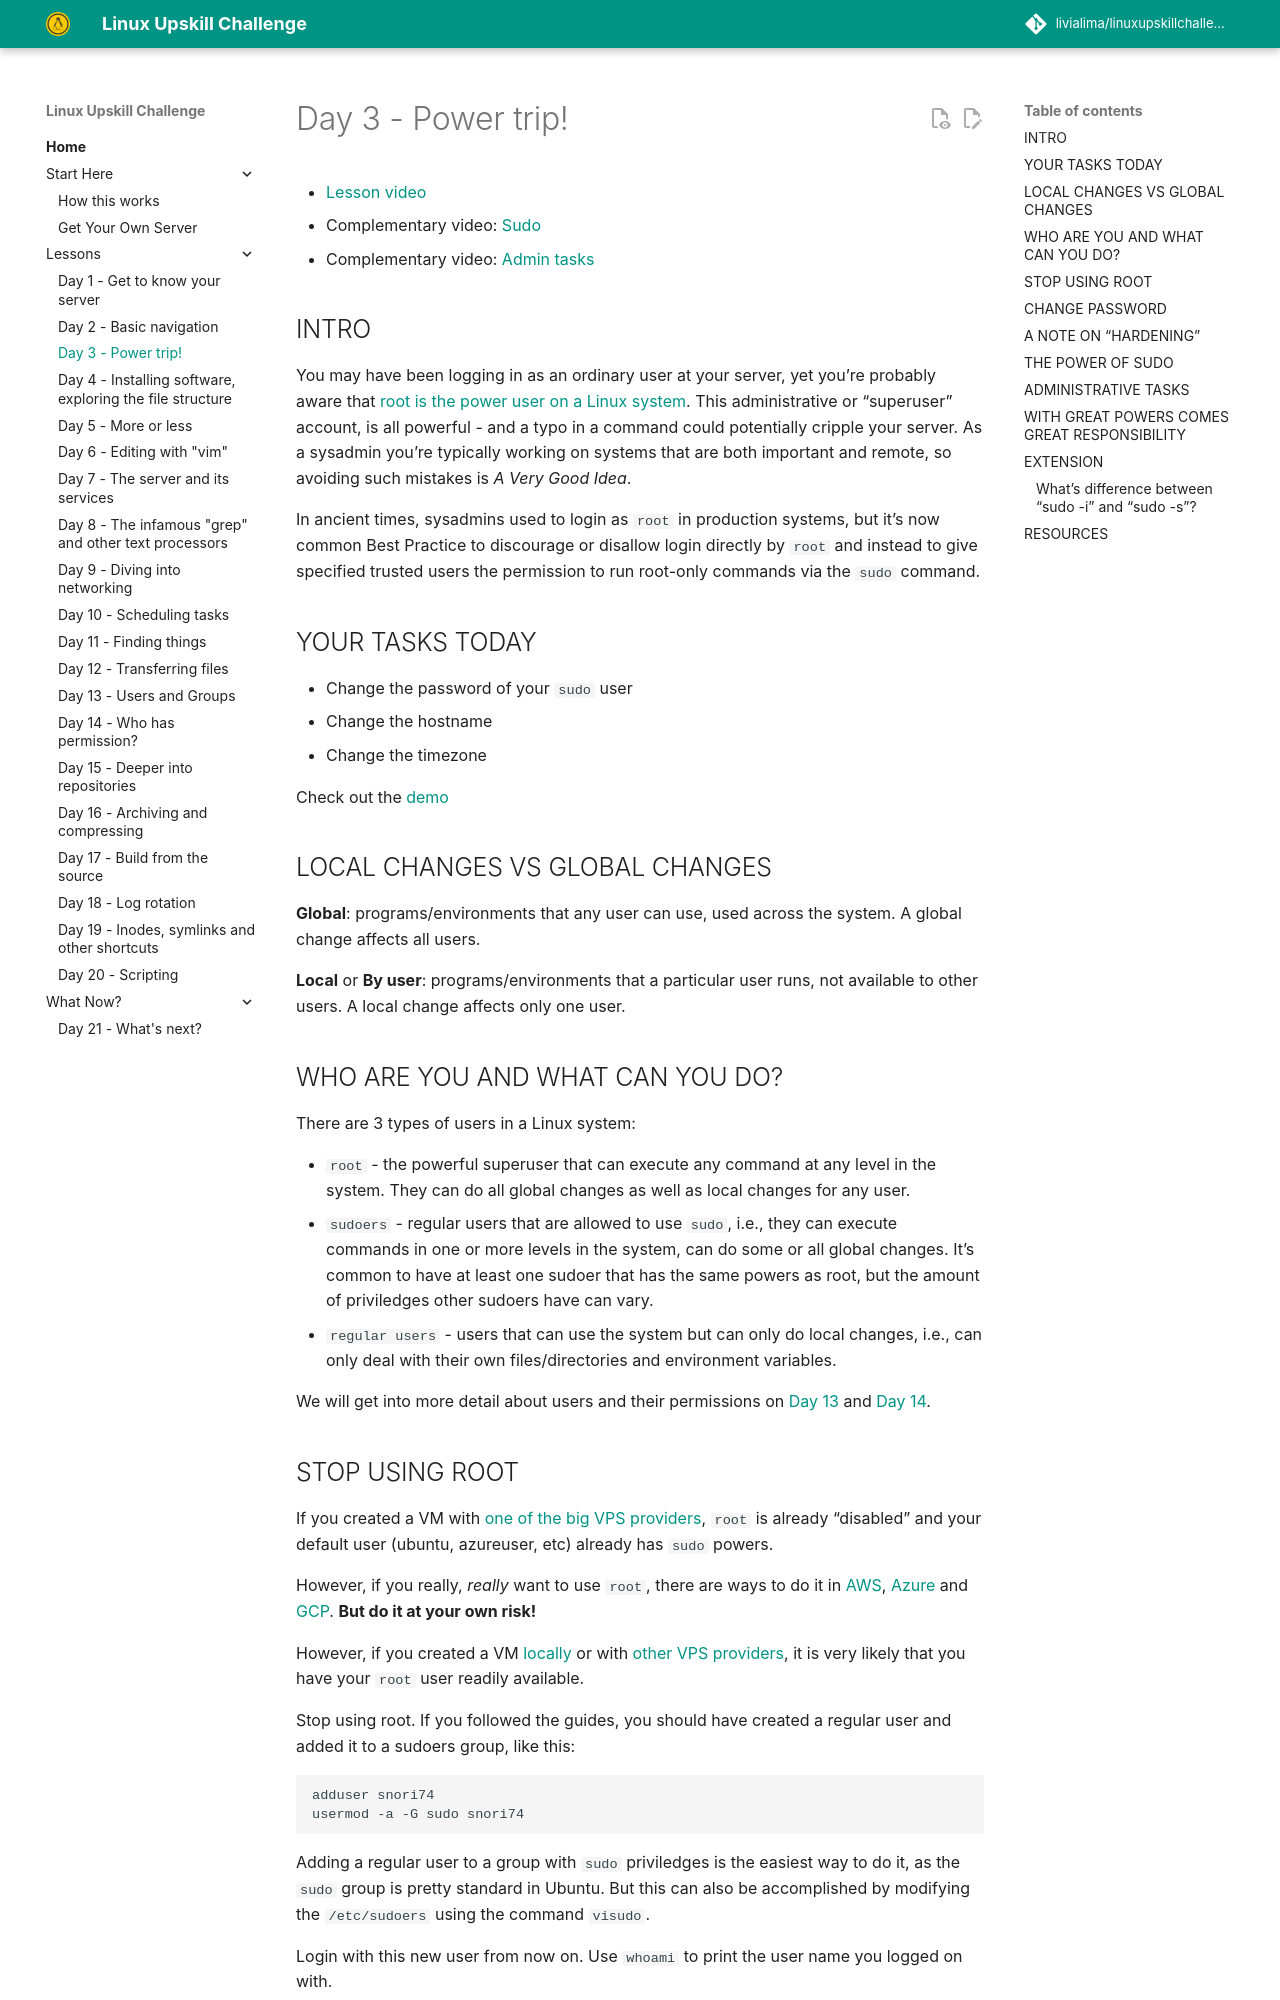

repository: livialima/linuxupskillchallenge · page: 03/index.html · generator: mkdocs

---
comments: true
---
# Day 3 - Power trip!

* [Lesson video](https://youtu.be/B6fDvmmh2_Q)
* Complementary video: [Sudo](https://www.youtube.com/live/mI0nfnkr0J0?t=9485s)
* Complementary video: [Admin tasks](https://www.youtube.com/live/mI0nfnkr0J0?t=11542s)

## INTRO

You may have been logging in as an ordinary user at your server, yet you're probably aware that [root is the power user on a Linux system](https://www.ssh.com/academy/pam/root-user-account#what-is-a-root-user?). This administrative or "superuser" account, is all powerful - and a typo in a command could potentially cripple your server. As a sysadmin you're typically working on systems that are both important and remote, so avoiding such mistakes is *A Very Good Idea*.

In ancient times, sysadmins used to login as `root` in production systems, but it’s now common Best Practice to discourage or disallow login directly by `root` and instead to give specified trusted users the permission to run root-only commands via the `sudo` command.

## YOUR TASKS TODAY

* Change the password of your `sudo` user
* Change the hostname
* Change the timezone

Check out the [demo](https://asciinema.org/a/619818)

## LOCAL CHANGES VS GLOBAL CHANGES

**Global**: programs/environments that any user can use, used across the system. A global change affects all users.

**Local** or **By user**: programs/environments that a particular user runs, not available to other users. A local change affects only one user.

## WHO ARE YOU AND WHAT CAN YOU DO?

There are 3 types of users in a Linux system:

* `root` - the powerful superuser that can execute any command at any level in the system. They can do all global changes as well as local changes for any user.
* `sudoers` - regular users that are allowed to use `sudo`, i.e., they can execute commands in one or more levels in the system, can do some or all global changes. It's common to have at least one sudoer that has the same powers as root, but the amount of priviledges other sudoers have can vary.
* `regular users` - users that can use the system but can only do local changes, i.e., can only deal with their own files/directories and environment variables.

We will get into more detail about users and their permissions on [Day 13](https://linuxupskillchallenge.org/13/) and [Day 14](https://linuxupskillchallenge.org/14/).

## STOP USING ROOT

If you created a VM with [one of the big VPS providers](https://linuxupskillchallenge.org/00-VPS-big/), `root` is already "disabled" and your default user (ubuntu, azureuser, etc) already has `sudo` powers.

However, if you really, *really* want to use `root`, there are ways to do it in [AWS](https://tecadmin.net/how-to-enable-ssh-as-root-on-aws-ubuntu-instance/), [Azure](https://stackoverflow.com/questions/24313562/root-login-ubuntu-vm-on-azure) and [GCP](https://cloud.google.com/compute/docs/connect/root-ssh). **But do it at your own risk!**

However, if you created a VM [locally](https://linuxupskillchallenge.org/00-Local-Server/) or with [other VPS providers](https://linuxupskillchallenge.org/00-VPS-small/), it is very likely that you have your `root` user readily available.

Stop using root. If you followed the guides, you should have created a regular user and added it to a sudoers group, like this:

    adduser snori74
    usermod -a -G sudo snori74

Adding a regular user to a group with `sudo` priviledges is the easiest way to do it, as the `sudo` group is pretty standard in Ubuntu. But this can also be accomplished by modifying the `/etc/sudoers` using the command `visudo`.

Login with this new user from now on. Use `whoami` to print the user name you logged on with.
